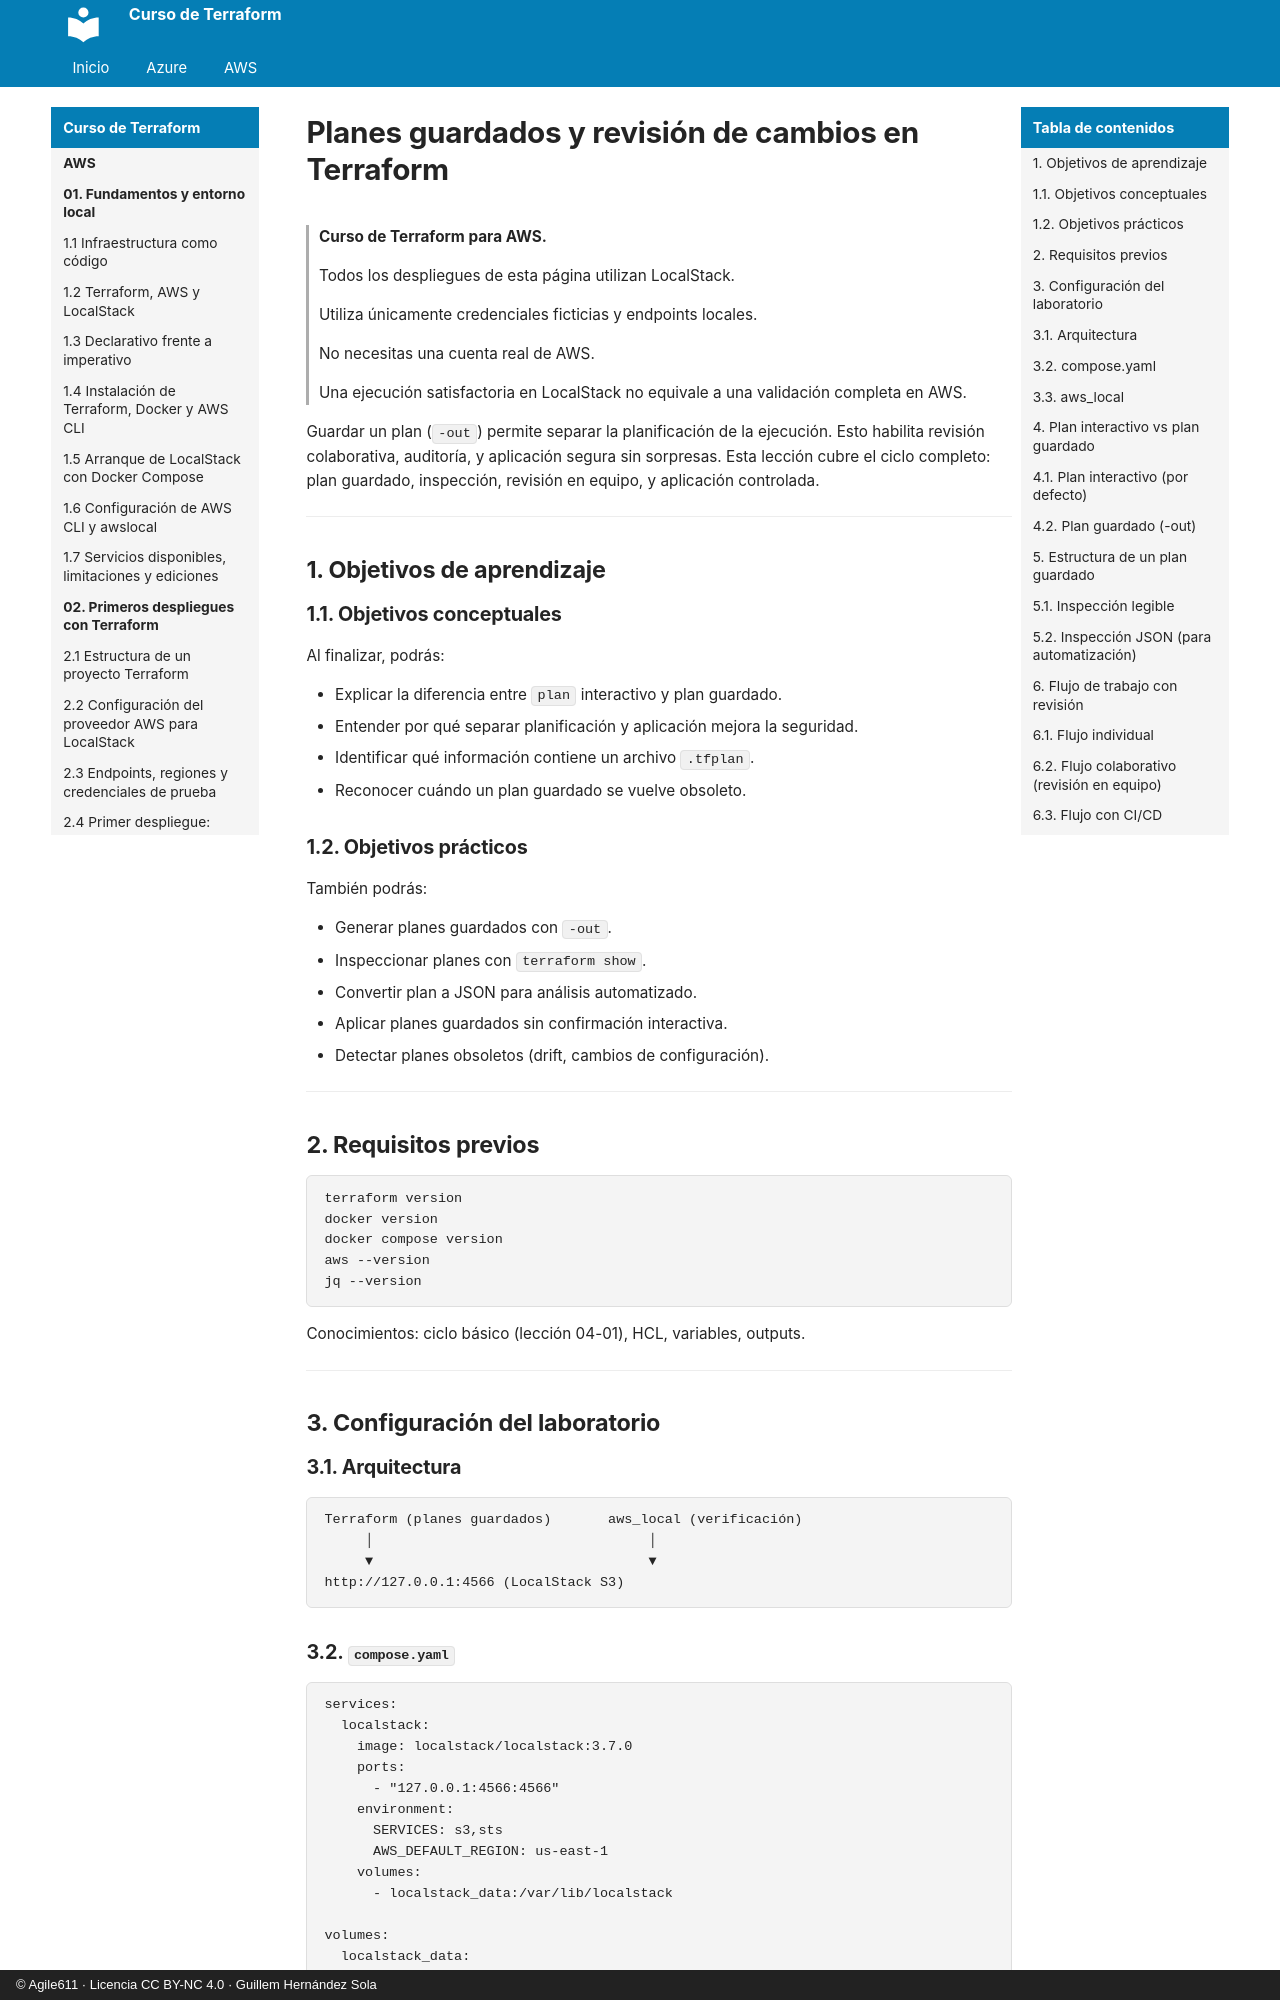

repository: agile611/curso-terraform · page: aws/04-02-planes-guardados-y-revision-de-cambios/index.html · generator: mkdocs · copyright: © Agile611 · Licencia CC BY-NC 4.0 · Guillem Hernández Sola

# Planes guardados y revisión de cambios en Terraform

> **Curso de Terraform para AWS.**
>
> Todos los despliegues de esta página utilizan LocalStack.
>
> Utiliza únicamente credenciales ficticias y endpoints locales.
>
> No necesitas una cuenta real de AWS.
>
> Una ejecución satisfactoria en LocalStack no equivale a una validación completa en AWS.

Guardar un plan (`-out`) permite separar la planificación de la ejecución.
Esto habilita revisión colaborativa, auditoría, y aplicación segura sin sorpresas.
Esta lección cubre el ciclo completo: plan guardado, inspección, revisión en equipo, y aplicación controlada.

---

## 1. Objetivos de aprendizaje

### 1.1. Objetivos conceptuales

Al finalizar, podrás:

- Explicar la diferencia entre `plan` interactivo y plan guardado.
- Entender por qué separar planificación y aplicación mejora la seguridad.
- Identificar qué información contiene un archivo `.tfplan`.
- Reconocer cuándo un plan guardado se vuelve obsoleto.

### 1.2. Objetivos prácticos

También podrás:

- Generar planes guardados con `-out`.
- Inspeccionar planes con `terraform show`.
- Convertir plan a JSON para análisis automatizado.
- Aplicar planes guardados sin confirmación interactiva.
- Detectar planes obsoletos (drift, cambios de configuración).

---

## 2. Requisitos previos

```bash
terraform version
docker version
docker compose version
aws --version
jq --version
```

Conocimientos: ciclo básico (lección 04-01), HCL, variables, outputs.

---

## 3. Configuración del laboratorio

### 3.1. Arquitectura

```
Terraform (planes guardados)       aws_local (verificación)
     │                                  │
     ▼                                  ▼
http://127.0.0.1:4566 (LocalStack S3)
```

### 3.2. `compose.yaml`

```yaml
services:
  localstack:
    image: localstack/localstack:3.7.0
    ports:
      - "127.0.0.1:4566:4566"
    environment:
      SERVICES: s3,sts
      AWS_DEFAULT_REGION: us-east-1
    volumes:
      - localstack_data:/var/lib/localstack

volumes:
  localstack_data:
```
